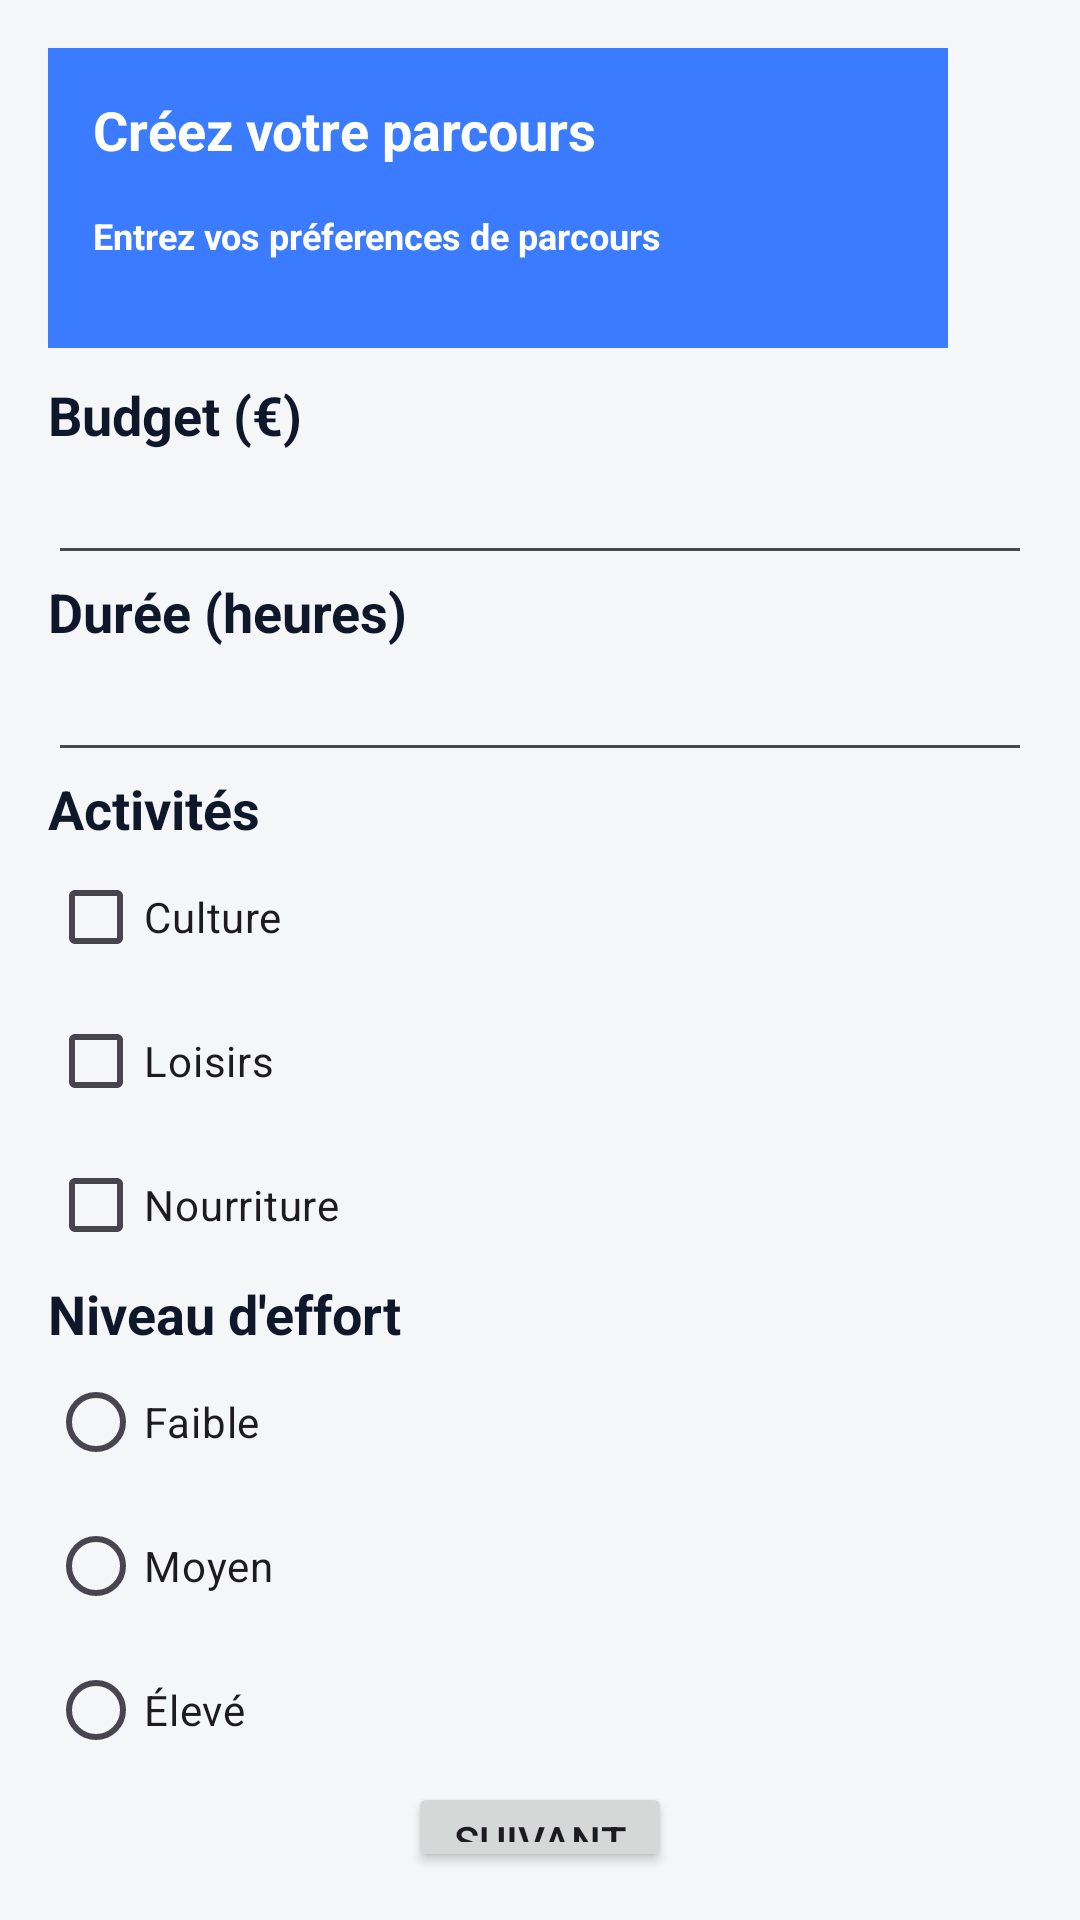

Produce the Android XML layout that renders to this screen, including the resource entries it uses.
<!-- AndroidManifest.xml: application theme Theme.Travel_Esteban_kylian -->
<!-- res/layout/activity_travelpath_preferences.xml -->
<?xml version="1.0" encoding="utf-8"?>

<LinearLayout xmlns:android="http://schemas.android.com/apk/res/android"
    android:layout_width="match_parent"
    android:layout_height="match_parent"
    android:orientation="vertical"
    android:padding="16dp"
    android:layout_marginTop="70sp"
    android:background="#F4F6F8">

    <LinearLayout
        android:layout_width="300sp"
        android:layout_height="100sp"
        android:orientation="vertical"
        android:padding="15sp"
        android:background="#3a7bff">

        <TextView
            android:layout_width="wrap_content"
            android:layout_height="wrap_content"
            android:text="Créez votre parcours"
            android:textColor="#FFFFFF"
            android:textSize="18sp"
            android:textStyle="bold" />

        <TextView
            android:layout_width="wrap_content"
            android:layout_height="wrap_content"
            android:text="Entrez vos préferences de parcours"
            android:textColor="#FFFFFF"
            android:textSize="12sp"
            android:layout_marginTop="15sp"
            android:textStyle="bold" />


    </LinearLayout>

<TextView
    android:layout_width="wrap_content"
    android:layout_height="wrap_content"
    android:text="Budget (€)"
    android:layout_marginTop="10sp"
    android:textColor="#0F172A"
    android:textSize="18sp"
    android:textStyle="bold" />

<EditText
    android:id="@+id/budgetEditText"
    android:layout_width="match_parent"
    android:layout_height="wrap_content"
    android:inputType="numberDecimal" />

<TextView
    android:layout_width="wrap_content"
    android:layout_height="wrap_content"
    android:text="Durée (heures)"
    android:textColor="#0F172A"
    android:textSize="18sp"
    android:textStyle="bold"/>

<EditText
    android:id="@+id/durationEditText"
    android:layout_width="match_parent"
    android:layout_height="wrap_content"
    android:inputType="number" />

<TextView
    android:layout_width="wrap_content"
    android:layout_height="wrap_content"
    android:text="Activités"
    android:textColor="#0F172A"
    android:textSize="18sp"
    android:textStyle="bold" />

<CheckBox
    android:id="@+id/cultureCheckBox"
    android:layout_width="wrap_content"
    android:layout_height="wrap_content"
    android:text="Culture" />

<CheckBox
    android:id="@+id/leisureCheckBox"
    android:layout_width="wrap_content"
    android:layout_height="wrap_content"
    android:text="Loisirs" />

<CheckBox
    android:id="@+id/foodCheckBox"
    android:layout_width="wrap_content"
    android:layout_height="wrap_content"
    android:text="Nourriture" />

<TextView
    android:layout_width="wrap_content"
    android:layout_height="wrap_content"
    android:text="Niveau d'effort"
    android:textColor="#0F172A"
    android:textSize="18sp"
    android:textStyle="bold"/>

<RadioGroup
    android:id="@+id/effortRadioGroup"
    android:layout_width="match_parent"
    android:layout_height="wrap_content"
    android:orientation="vertical">

    <RadioButton
        android:id="@+id/effortLow"
        android:layout_width="wrap_content"
        android:layout_height="wrap_content"
        android:text="Faible" />

    <RadioButton
        android:id="@+id/effortMedium"
        android:layout_width="wrap_content"
        android:layout_height="wrap_content"
        android:text="Moyen" />

    <RadioButton
        android:id="@+id/effortHigh"
        android:layout_width="wrap_content"
        android:layout_height="wrap_content"
        android:text="Élevé" />
</RadioGroup>

    <Button
        android:id="@+id/nextButton"
        android:layout_width="wrap_content"
        android:layout_height="wrap_content"
        android:layout_gravity="center"
        android:text="Suivant" />

</LinearLayout>
<!-- resources referenced by this layout -->
<resources>
  <style name="Theme.Travel_Esteban_kylian" parent="Base.Theme.Travel_Esteban_kylian" />
  <style name="Base.Theme.Travel_Esteban_kylian" parent="Theme.Material3.DayNight.NoActionBar">
          
          
      </style>
</resources>
